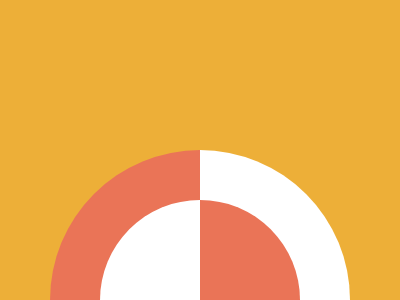

Recreate this image using only HTML and CSS.

<p>
    <style>
      *{
        *{
          background:linear-gradient(90deg,#EA7457 50%,#FFFFFF 0);
          margin:150 50-150;
          border-radius:50%;
        }
        background:#EDAF38;
      }
      p{
        position:fixed;
        padding:100;
        margin:50;
        scale:-1;
      }
    